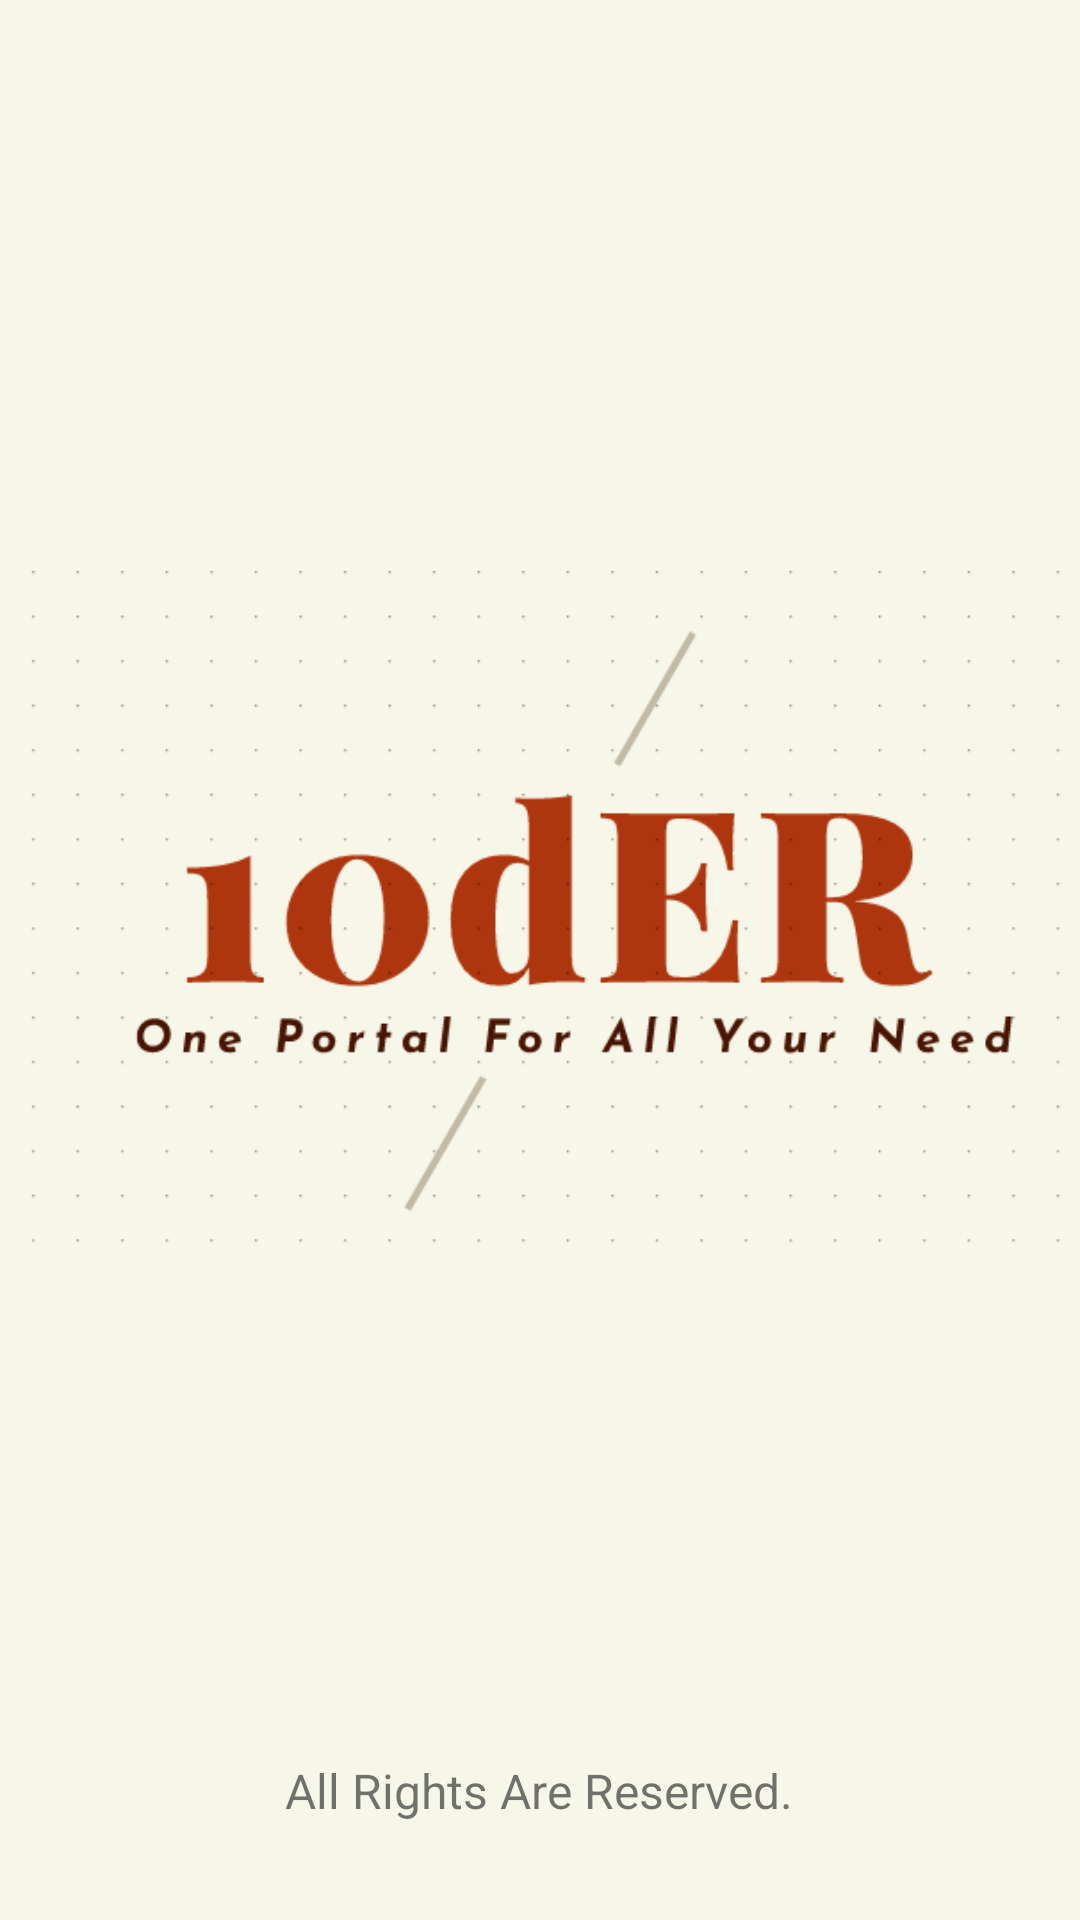

Android layout source for this screen:
<!-- AndroidManifest.xml: application theme Theme.OpenUp -->
<!-- res/layout/activity_main.xml -->
<?xml version="1.0" encoding="utf-8"?>
<android.support.constraint.ConstraintLayout xmlns:android="http://schemas.android.com/apk/res/android"
    xmlns:app="http://schemas.android.com/apk/res-auto"
    xmlns:tools="http://schemas.android.com/tools"
    android:layout_width="match_parent"
    android:layout_height="match_parent"
    android:background="#F7F7E9"
    tools:context=".MainActivity">

    <ImageView
        android:id="@+id/imageView"
        android:layout_width="match_parent"
        android:layout_height="312dp"
        app:layout_constraintBottom_toBottomOf="parent"
        app:layout_constraintEnd_toEndOf="parent"
        app:layout_constraintHorizontal_bias="0.0"
        app:layout_constraintStart_toStartOf="parent"
        app:layout_constraintTop_toTopOf="parent"
        app:layout_constraintVertical_bias="0.453"
        app:srcCompat="@drawable/capture" />

    <TextView
        android:id="@+id/textView"
        android:layout_width="wrap_content"
        android:layout_height="wrap_content"
        android:text="All Rights Are Reserved."
        android:textSize="16sp"
        app:layout_constraintBottom_toBottomOf="parent"
        app:layout_constraintEnd_toEndOf="parent"
        app:layout_constraintHorizontal_bias="0.498"
        app:layout_constraintStart_toStartOf="parent"
        app:layout_constraintTop_toBottomOf="@+id/imageView"
        app:layout_constraintVertical_bias="0.794" />
</android.support.constraint.ConstraintLayout>
<!-- resources referenced by this layout -->
<resources>
  <!-- drawable capture: png bitmap (drawable-v24, 14222 bytes) -->
  <style name="Theme.OpenUp" parent="Theme.AppCompat.Light.DarkActionBar">
          
          <item name="colorPrimary">@color/purple_500</item>
          <item name="colorPrimaryDark">@color/purple_700</item>
          <item name="colorAccent">@color/teal_200</item>
          
      </style>
  <!-- not gathered from this repository: default colours our renderer supplied (Android Studio template values) -->
  <color name="purple_500">#FF6200EE</color>
  <color name="purple_700">#FF3700B3</color>
  <color name="teal_200">#FF03DAC5</color>
</resources>
